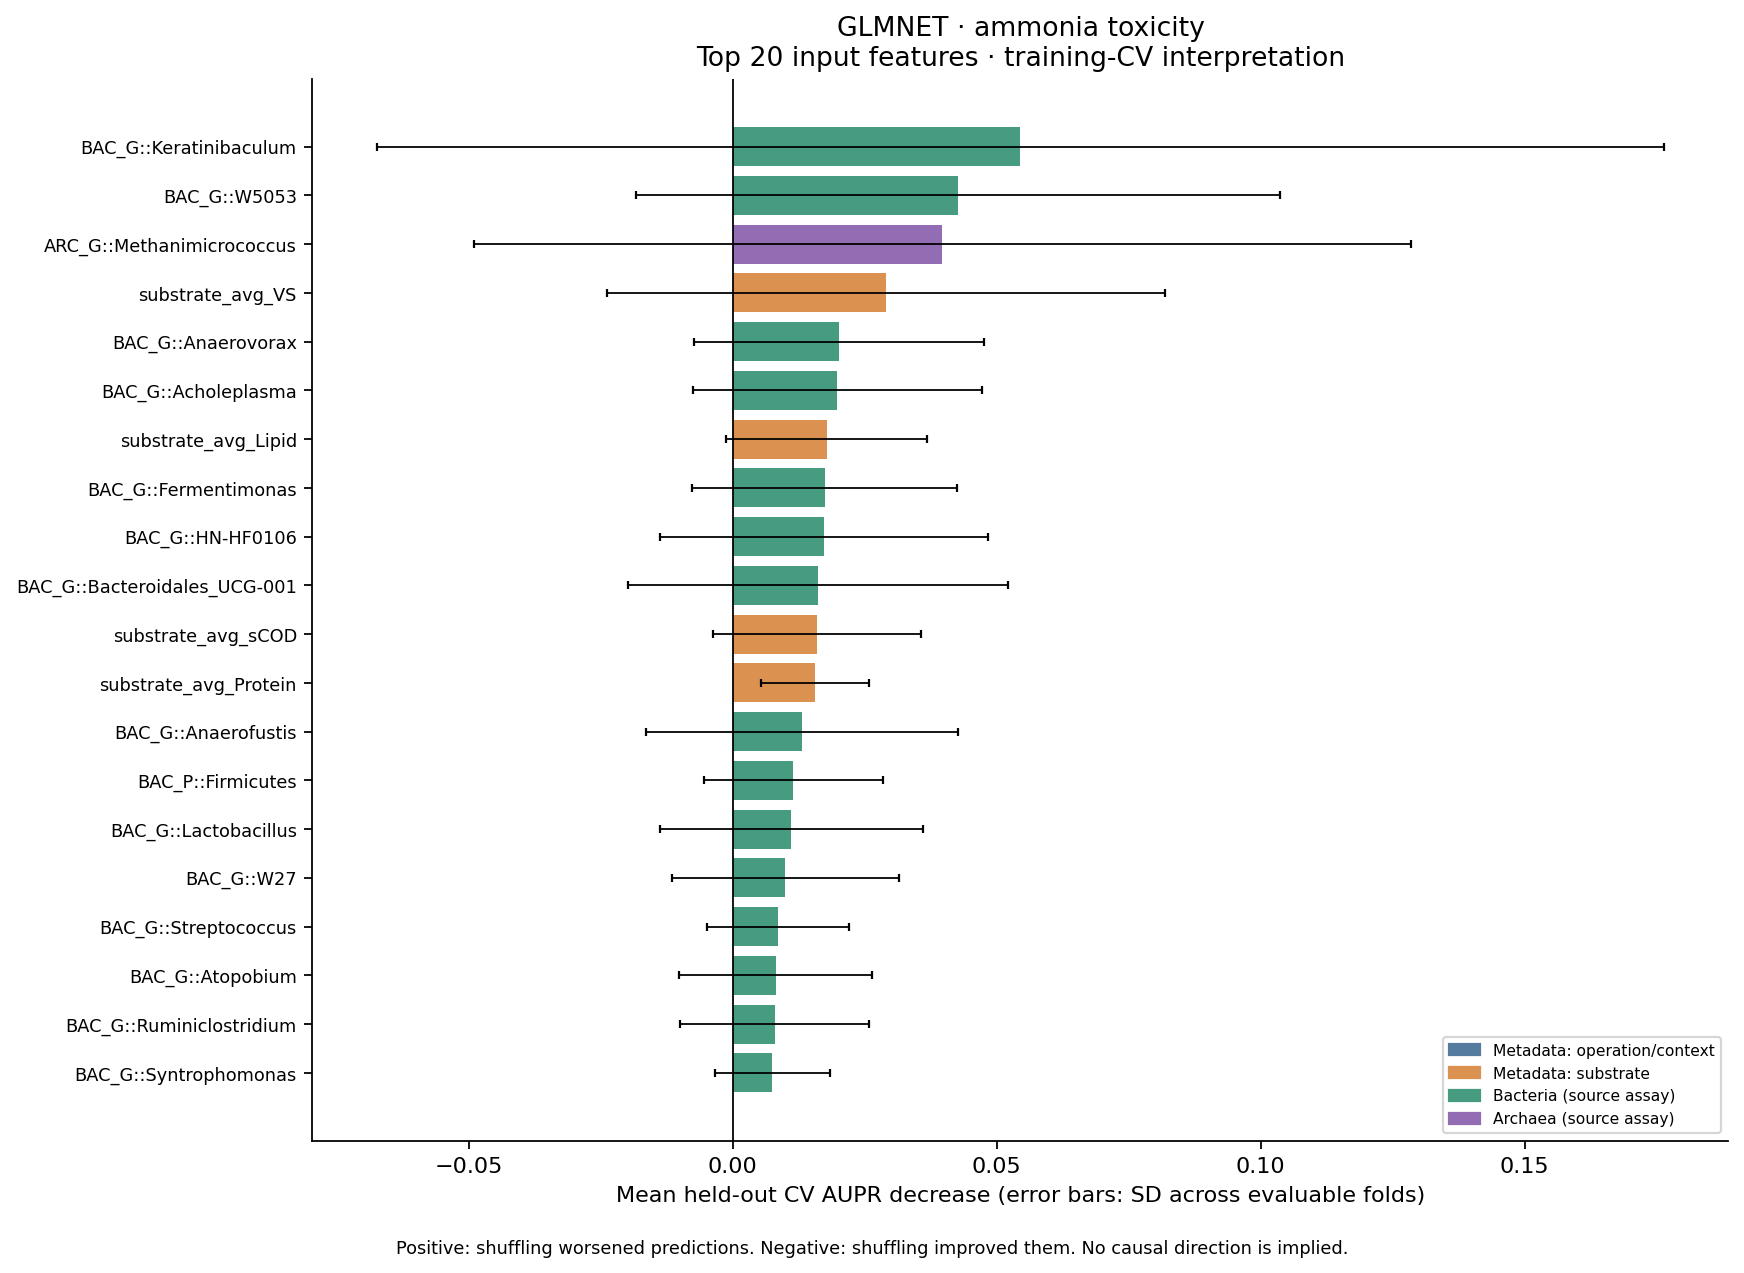

Source data for this figure (header and first rows):
model, target, rank, feature, category, importance_mean, fold_sd, evaluable_folds, selected_folds, positive_folds, top10_folds, top20_folds, mean_fold_rank, mean_permutation_sd, top10_frequency, positive_frequency
GLMNET, warning_ammonia_toxicity, 1.0, BAC_G::Keratinibaculum, Bacteria, 0.05452, 0.1219, 5, 5, 1, 1, 1, 123.3, 0.02024, 0.2, 0.2
GLMNET, warning_ammonia_toxicity, 2.0, BAC_G::W5053, Bacteria, 0.04271, 0.06094, 5, 5, 3, 3, 3, 60.6, 0.01517, 0.6, 0.6
GLMNET, warning_ammonia_toxicity, 3.0, ARC_G::Methanimicrococcus, Archaea, 0.03968, 0.08873, 5, 5, 1, 1, 1, 122.3, 0.01948, 0.2, 0.2
GLMNET, warning_ammonia_toxicity, 4.0, substrate_avg_VS, Metadata: substrate, 0.02908, 0.05289, 5, 5, 2, 2, 2, 139.2, 0.01727, 0.4, 0.4
GLMNET, warning_ammonia_toxicity, 5.0, BAC_G::Anaerovorax, Bacteria, 0.02023, 0.02746, 5, 5, 3, 3, 3, 62.4, 0.01297, 0.6, 0.6
GLMNET, warning_ammonia_toxicity, 6.0, BAC_G::Acholeplasma, Bacteria, 0.01986, 0.02728, 5, 5, 3, 3, 3, 87.3, 0.01196, 0.6, 0.6
GLMNET, warning_ammonia_toxicity, 7.0, substrate_avg_Lipid, Metadata: substrate, 0.01779, 0.01901, 5, 5, 4, 4, 4, 33.8, 0.01463, 0.8, 0.8
GLMNET, warning_ammonia_toxicity, 8.0, BAC_G::Fermentimonas, Bacteria, 0.01744, 0.02513, 5, 5, 4, 3, 3, 37.6, 0.008295, 0.6, 0.8
GLMNET, warning_ammonia_toxicity, 9.0, BAC_G::HN-HF0106, Bacteria, 0.01732, 0.03099, 5, 5, 2, 2, 2, 91.9, 0.007779, 0.4, 0.4
GLMNET, warning_ammonia_toxicity, 10.0, BAC_G::Bacteroidales_UCG-001, Bacteria, 0.01617, 0.03598, 5, 5, 2, 1, 1, 94.8, 0.01171, 0.2, 0.4
GLMNET, warning_ammonia_toxicity, 11.0, substrate_avg_sCOD, Metadata: substrate, 0.01597, 0.01973, 5, 5, 4, 3, 4, 59.8, 0.01269, 0.6, 0.8
GLMNET, warning_ammonia_toxicity, 12.0, substrate_avg_Protein, Metadata: substrate, 0.0156, 0.01029, 5, 5, 5, 3, 5, 8.4, 0.01522, 0.6, 1.0
GLMNET, warning_ammonia_toxicity, 13.0, BAC_G::Anaerofustis, Bacteria, 0.01322, 0.02955, 5, 5, 1, 1, 1, 121.7, 0.00667, 0.2, 0.2
GLMNET, warning_ammonia_toxicity, 14.0, BAC_P::Firmicutes, Bacteria, 0.01153, 0.01701, 5, 5, 2, 1, 2, 90.2, 0.004577, 0.2, 0.4
GLMNET, warning_ammonia_toxicity, 15.0, BAC_G::Lactobacillus, Bacteria, 0.01114, 0.02491, 5, 5, 1, 1, 1, 121.9, 0.01402, 0.2, 0.2
GLMNET, warning_ammonia_toxicity, 16.0, BAC_G::W27, Bacteria, 0.009954, 0.0215, 5, 5, 2, 1, 1, 98.5, 0.003128, 0.2, 0.4
GLMNET, warning_ammonia_toxicity, 17.0, BAC_G::Streptococcus, Bacteria, 0.008606, 0.01341, 5, 5, 3, 2, 2, 72.0, 0.006737, 0.4, 0.6
GLMNET, warning_ammonia_toxicity, 18.0, BAC_G::Atopobium, Bacteria, 0.008168, 0.01826, 5, 5, 1, 1, 1, 122.1, 0.0116, 0.2, 0.2
GLMNET, warning_ammonia_toxicity, 19.0, BAC_G::Ruminiclostridium, Bacteria, 0.00799, 0.01787, 5, 5, 1, 1, 1, 121.1, 0.003073, 0.2, 0.2
GLMNET, warning_ammonia_toxicity, 20.0, BAC_G::Syntrophomonas, Bacteria, 0.007555, 0.01086, 5, 5, 2, 1, 1, 92.4, 0.004974, 0.2, 0.4
